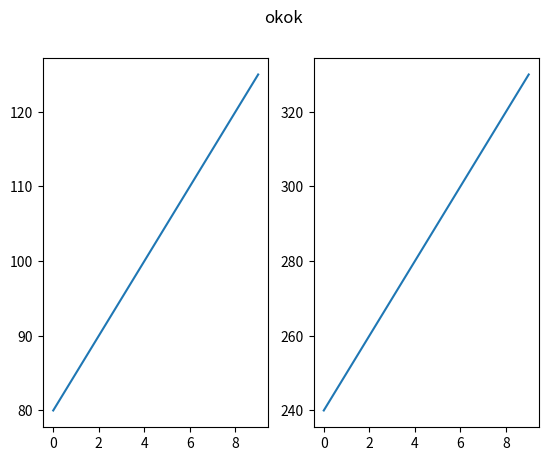

The matplotlib source for this figure:
import numpy as np
import matplotlib.pyplot as plt

x = np.array([80, 85, 90, 95, 100, 105, 110, 115, 120, 125])
y = np.array([240, 250, 260, 270, 280, 290, 300, 310, 320, 330])

plt.subplot(1,2,1)
plt.plot(x)
plt.subplot(1,2,2)
plt.plot(y)
plt.suptitle('okok')
plt.show()







